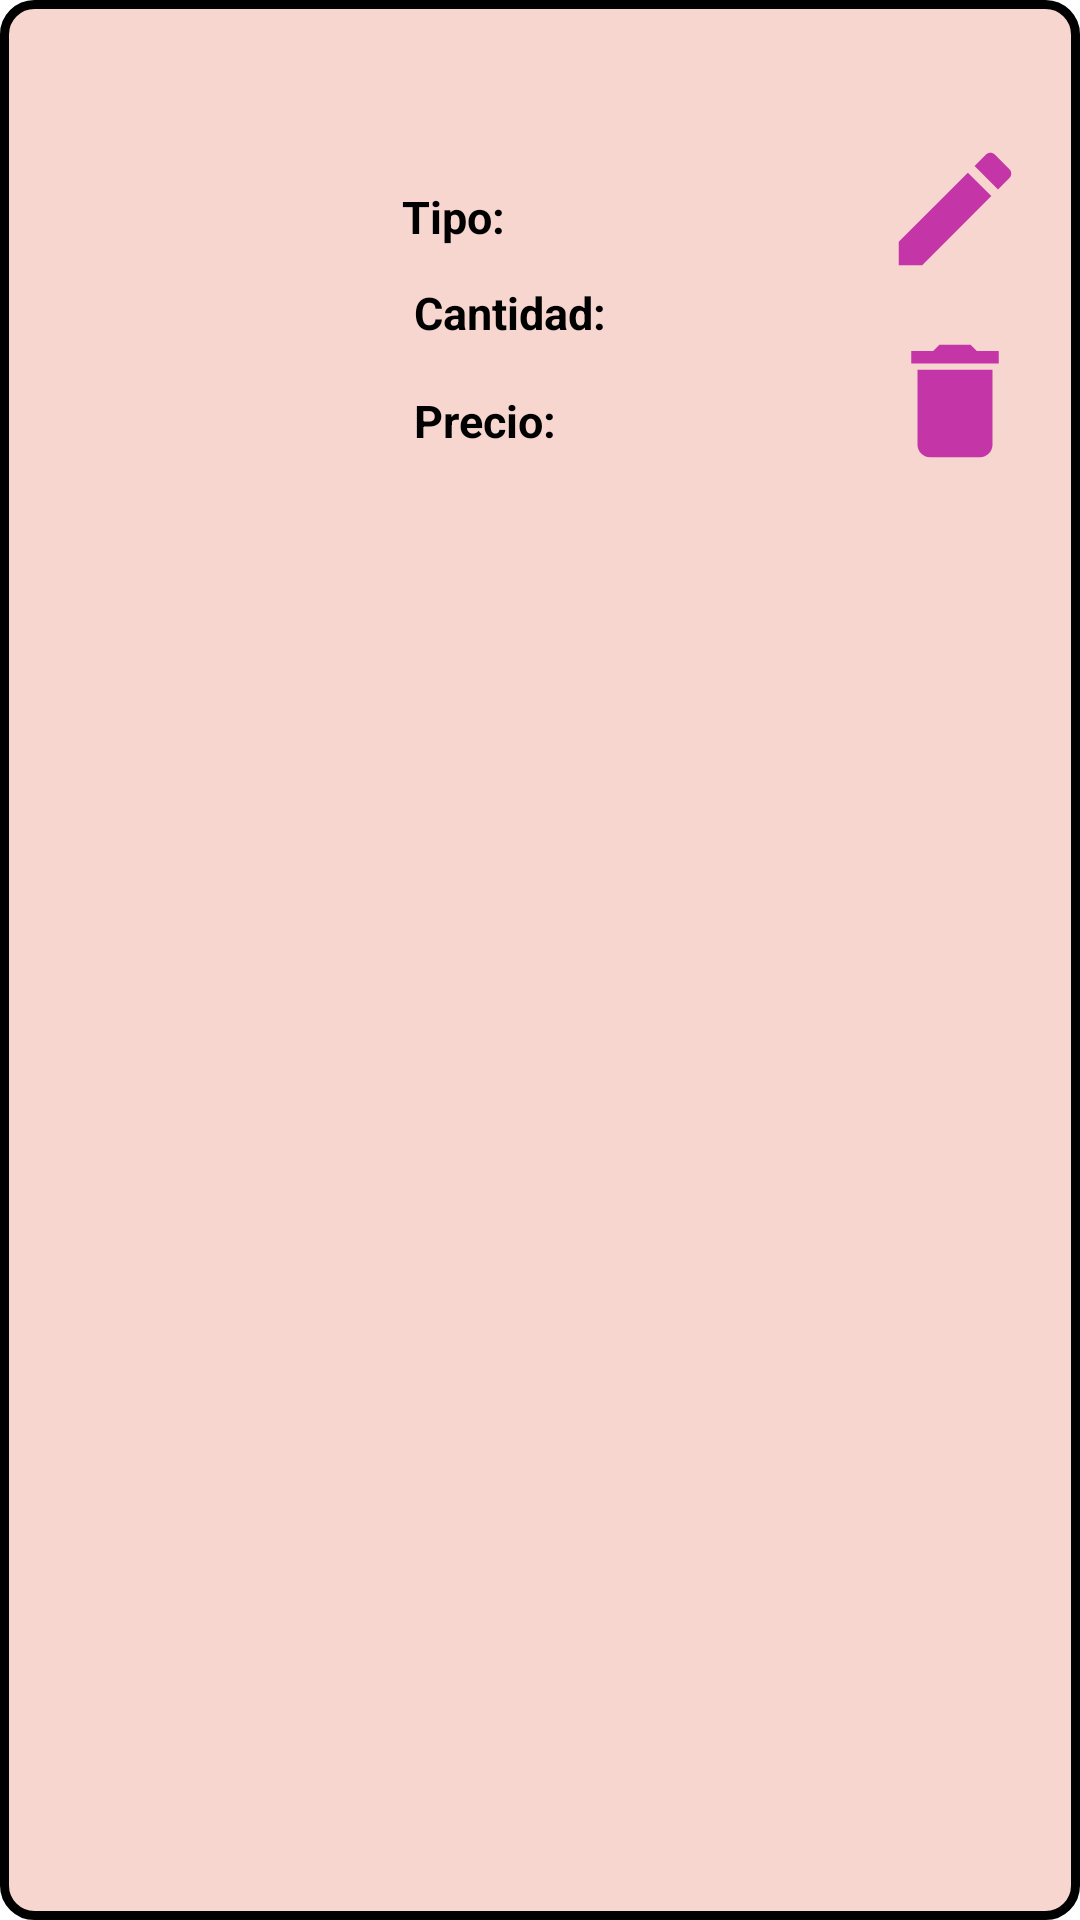

Write the Android layout XML for this screen, with the resource values it uses.
<!-- AndroidManifest.xml: application theme Theme.Proyecto -->
<!-- res/layout/productosusu.xml -->
<?xml version="1.0" encoding="utf-8"?>
<androidx.constraintlayout.widget.ConstraintLayout xmlns:android="http://schemas.android.com/apk/res/android"
    xmlns:app="http://schemas.android.com/apk/res-auto"
    xmlns:tools="http://schemas.android.com/tools"
    android:background="@drawable/cuadro_card"
    android:layout_width="match_parent"
    android:layout_height="wrap_content"
    android:layout_marginTop="5dp"
    android:layout_marginLeft="5dp"
    android:layout_marginRight="5dp">

    <TextView
        android:id="@+id/Titulopro"
        android:layout_width="293dp"
        android:layout_height="37dp"
        android:layout_marginStart="28dp"
        android:layout_marginTop="16dp"
        android:text=""
        android:textAlignment="center"
        android:textColor="@color/black"
        android:textSize="25dp"
        android:textStyle="bold"
        app:layout_constraintStart_toStartOf="parent"
        app:layout_constraintTop_toTopOf="parent" />

    <TextView
        android:id="@+id/textView3"
        android:layout_width="wrap_content"
        android:layout_height="24dp"
        android:layout_marginStart="132dp"
        android:layout_marginTop="60dp"
        android:text="Tipo:"
        android:textColor="@color/black"
        android:textSize="15dp"
        android:textStyle="bold"
        app:layout_constraintStart_toStartOf="parent"
        app:layout_constraintTop_toTopOf="parent" />

    <TextView
        android:id="@+id/textView4"
        android:layout_width="wrap_content"
        android:layout_height="24dp"
        android:layout_marginStart="136dp"
        android:layout_marginTop="92dp"
        android:text="Cantidad:"
        android:textColor="@color/black"
        android:textSize="15dp"
        android:textStyle="bold"
        app:layout_constraintStart_toStartOf="parent"
        app:layout_constraintTop_toTopOf="parent" />

    <TextView
        android:id="@+id/textView5"
        android:layout_width="wrap_content"
        android:layout_height="24dp"
        android:layout_marginStart="136dp"
        android:layout_marginTop="128dp"
        android:text="Precio:"
        android:textColor="@color/black"
        android:textSize="15dp"
        android:textStyle="bold"
        app:layout_constraintStart_toStartOf="parent"
        app:layout_constraintTop_toTopOf="parent" />

    <TextView
        android:id="@+id/Tip_pro"
        android:layout_width="150dp"
        android:layout_height="24dp"
        android:layout_marginStart="172dp"
        android:layout_marginTop="60dp"
        android:text=""
        android:textColor="@color/black"
        android:textSize="15dp"
        android:textStyle="bold"
        app:layout_constraintStart_toStartOf="parent"
        app:layout_constraintTop_toTopOf="parent" />

    <TextView
        android:id="@+id/Can_pro"
        android:layout_width="120dp"
        android:layout_height="24dp"
        android:layout_marginStart="204dp"
        android:layout_marginTop="92dp"
        android:text=""
        android:textColor="@color/black"
        android:textSize="15dp"
        android:textStyle="bold"
        app:layout_constraintStart_toStartOf="parent"
        app:layout_constraintTop_toTopOf="parent" />


    <TextView
        android:id="@+id/Pre_pro"
        android:layout_width="140dp"
        android:layout_height="24dp"
        android:layout_marginStart="184dp"
        android:layout_marginTop="128dp"
        android:layout_marginEnd="50dp"
        android:text=""
        android:textColor="@color/black"
        android:textSize="15dp"
        android:textStyle="bold"
        app:layout_constraintStart_toStartOf="parent"
        app:layout_constraintTop_toTopOf="parent" />
    <TextView
        android:id="@+id/Pre_pry"
        android:layout_width="1dp"
        android:layout_height="1dp"
        android:layout_marginStart="184dp"
        android:layout_marginTop="170dp"
        android:layout_marginEnd="50dp"
        android:text=""
        app:layout_constraintStart_toStartOf="parent"
        app:layout_constraintTop_toTopOf="parent" />

    <ImageView
        android:id="@+id/Ima_usu"
        android:layout_width="106dp"
        android:layout_height="104dp"
        android:layout_marginTop="60dp"

        app:layout_constraintEnd_toEndOf="parent"
        app:layout_constraintHorizontal_bias="0.052"
        app:layout_constraintStart_toStartOf="parent"
        app:layout_constraintTop_toTopOf="parent"
        tools:srcCompat="@tools:sample/avatars" />

    <ImageButton
        android:id="@+id/EdiPro"
        android:layout_width="60dp"
        android:layout_height="55dp"
        android:layout_marginTop="40dp"
        android:backgroundTint="@color/rosa_fondo"
        app:layout_constraintEnd_toEndOf="parent"
        app:layout_constraintHorizontal_bias="0.967"
        app:layout_constraintStart_toStartOf="parent"
        app:layout_constraintTop_toTopOf="parent"
        app:srcCompat="@drawable/baseline_edit_24" />

    <ImageButton
        android:id="@+id/EliPro"
        android:layout_width="60dp"
        android:layout_height="55dp"
        android:layout_marginTop="104dp"
        android:backgroundTint="@color/rosa_fondo"
        app:layout_constraintEnd_toEndOf="parent"
        app:layout_constraintHorizontal_bias="0.967"
        app:layout_constraintStart_toStartOf="parent"
        app:layout_constraintTop_toTopOf="parent"
        app:srcCompat="@drawable/baseline_delete_24" />

</androidx.constraintlayout.widget.ConstraintLayout>
<!-- resources referenced by this layout -->
<resources>
  <color name="black">#FF000000</color>
  <color name="rosa_fondo">#F6D6CF</color>
  <!-- drawable baseline_delete_24 (drawable) -->
  <vector android:height="50dp" android:tint="#C435A7"
      android:viewportHeight="24" android:viewportWidth="24"
      android:width="50dp" xmlns:android="http://schemas.android.com/apk/res/android">
      <path android:fillColor="@android:color/white" android:pathData="M6,19c0,1.1 0.9,2 2,2h8c1.1,0 2,-0.9 2,-2V7H6v12zM19,4h-3.5l-1,-1h-5l-1,1H5v2h14V4z"/>
  </vector>
  <!-- drawable baseline_edit_24 (drawable) -->
  <vector android:height="50dp" android:tint="#C435A7"
      android:viewportHeight="24" android:viewportWidth="24"
      android:width="50dp" xmlns:android="http://schemas.android.com/apk/res/android">
      <path android:fillColor="@android:color/white" android:pathData="M3,17.25V21h3.75L17.81,9.94l-3.75,-3.75L3,17.25zM20.71,7.04c0.39,-0.39 0.39,-1.02 0,-1.41l-2.34,-2.34c-0.39,-0.39 -1.02,-0.39 -1.41,0l-1.83,1.83 3.75,3.75 1.83,-1.83z"/>
  </vector>
  <!-- drawable cuadro_card (drawable) -->
  <?xml version="1.0" encoding="utf-8"?>
  <shape xmlns:android="http://schemas.android.com/apk/res/android">
  
      <solid android:color="@color/rosa_fondo"/>
  
      <stroke android:width="3dp"
          android:color="#ff000000"/>
  
      <padding android:left="2dp"
          android:top="2dp"
          android:right="2dp"
          android:bottom="2dp"/>
  
      <corners android:radius="30px"/>
  </shape>
  <style name="Theme.Proyecto" parent="Base.Theme.Proyecto" />
  <style name="Base.Theme.Proyecto" parent="Theme.MaterialComponents.DayNight.NoActionBar">
          
          
      </style>
</resources>
